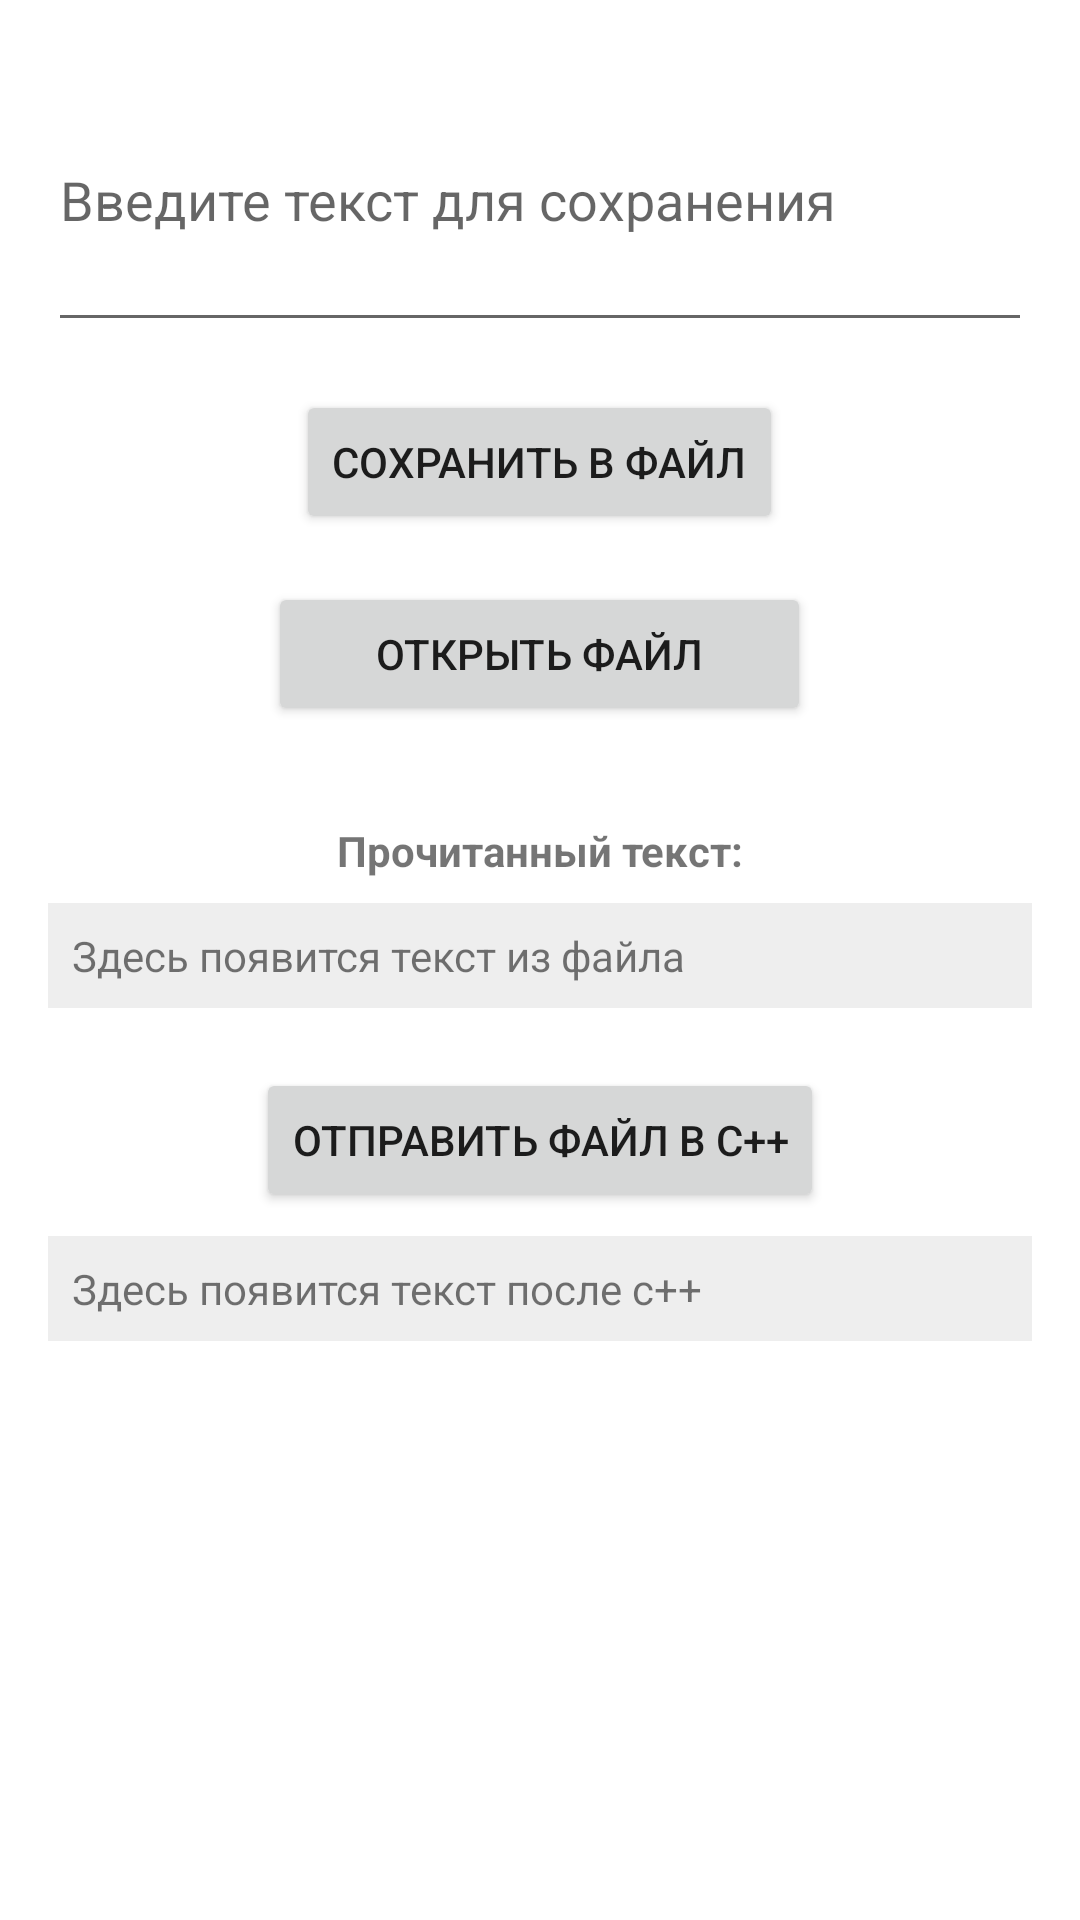

The Android layout XML behind this screen, and the referenced resources:
<!-- AndroidManifest.xml: application theme Theme.Zipper -->
<!-- res/layout/activity_main.xml -->
<?xml version="1.0" encoding="utf-8"?>
<LinearLayout xmlns:android="http://schemas.android.com/apk/res/android"
    android:layout_width="match_parent"
    android:layout_height="match_parent"
    android:gravity="center_horizontal"
    android:orientation="vertical"
    android:padding="16dp">

    <EditText
        android:id="@+id/etInput"
        android:layout_width="match_parent"
        android:layout_height="wrap_content"
        android:hint="Введите текст для сохранения"
        android:minHeight="98dp" />

    <Button
        android:id="@+id/btnSave"
        android:layout_width="wrap_content"
        android:layout_height="wrap_content"
        android:layout_marginTop="16dp"
        android:text="Сохранить в файл" />

    <Button
        android:id="@+id/btnOpen"
        android:layout_width="181dp"
        android:layout_height="wrap_content"
        android:layout_marginTop="16dp"
        android:text="Открыть файл" />

    <TextView
        android:layout_width="wrap_content"
        android:layout_height="wrap_content"
        android:layout_marginTop="32dp"
        android:text="Прочитанный текст:"
        android:textStyle="bold" />

    <TextView
        android:id="@+id/tvContent"
        android:layout_width="match_parent"
        android:layout_height="wrap_content"
        android:layout_marginTop="8dp"
        android:background="#EEEEEE"
        android:padding="8dp"
        android:text="Здесь появится текст из файла" />

    <Button
        android:id="@+id/btnProcess"
        android:layout_width="wrap_content"
        android:layout_height="wrap_content"
        android:layout_marginTop="20dp"
        android:text="Отправить файл в C++" />

    <TextView
        android:id="@+id/tvResult"
        android:layout_width="match_parent"
        android:layout_height="wrap_content"
        android:layout_marginTop="8dp"
        android:background="#EEEEEE"
        android:padding="8dp"
        android:text="Здесь появится текст после c++" />
</LinearLayout>
<!-- resources referenced by this layout -->
<resources>
  <style name="Theme.Zipper" parent="Theme.MaterialComponents.DayNight.DarkActionBar">
          
          <item name="colorPrimary">@color/purple_500</item>
          <item name="colorPrimaryVariant">@color/purple_700</item>
          <item name="colorOnPrimary">@color/white</item>
          
          <item name="colorSecondary">@color/teal_200</item>
          <item name="colorSecondaryVariant">@color/teal_700</item>
          <item name="colorOnSecondary">@color/black</item>
          
          <item name="android:statusBarColor">?attr/colorPrimaryVariant</item>
          
          <item name="windowActionBar">false</item>
          <item name="windowNoTitle">true</item>
      </style>
  <color name="purple_500">#D90004</color>
  <color name="purple_700">#A32007</color>
  <color name="white">#FFFFFFFF</color>
  <color name="teal_200">#107FC4</color>
  <color name="teal_700">#FF018786</color>
  <color name="black">#FF000000</color>
</resources>
